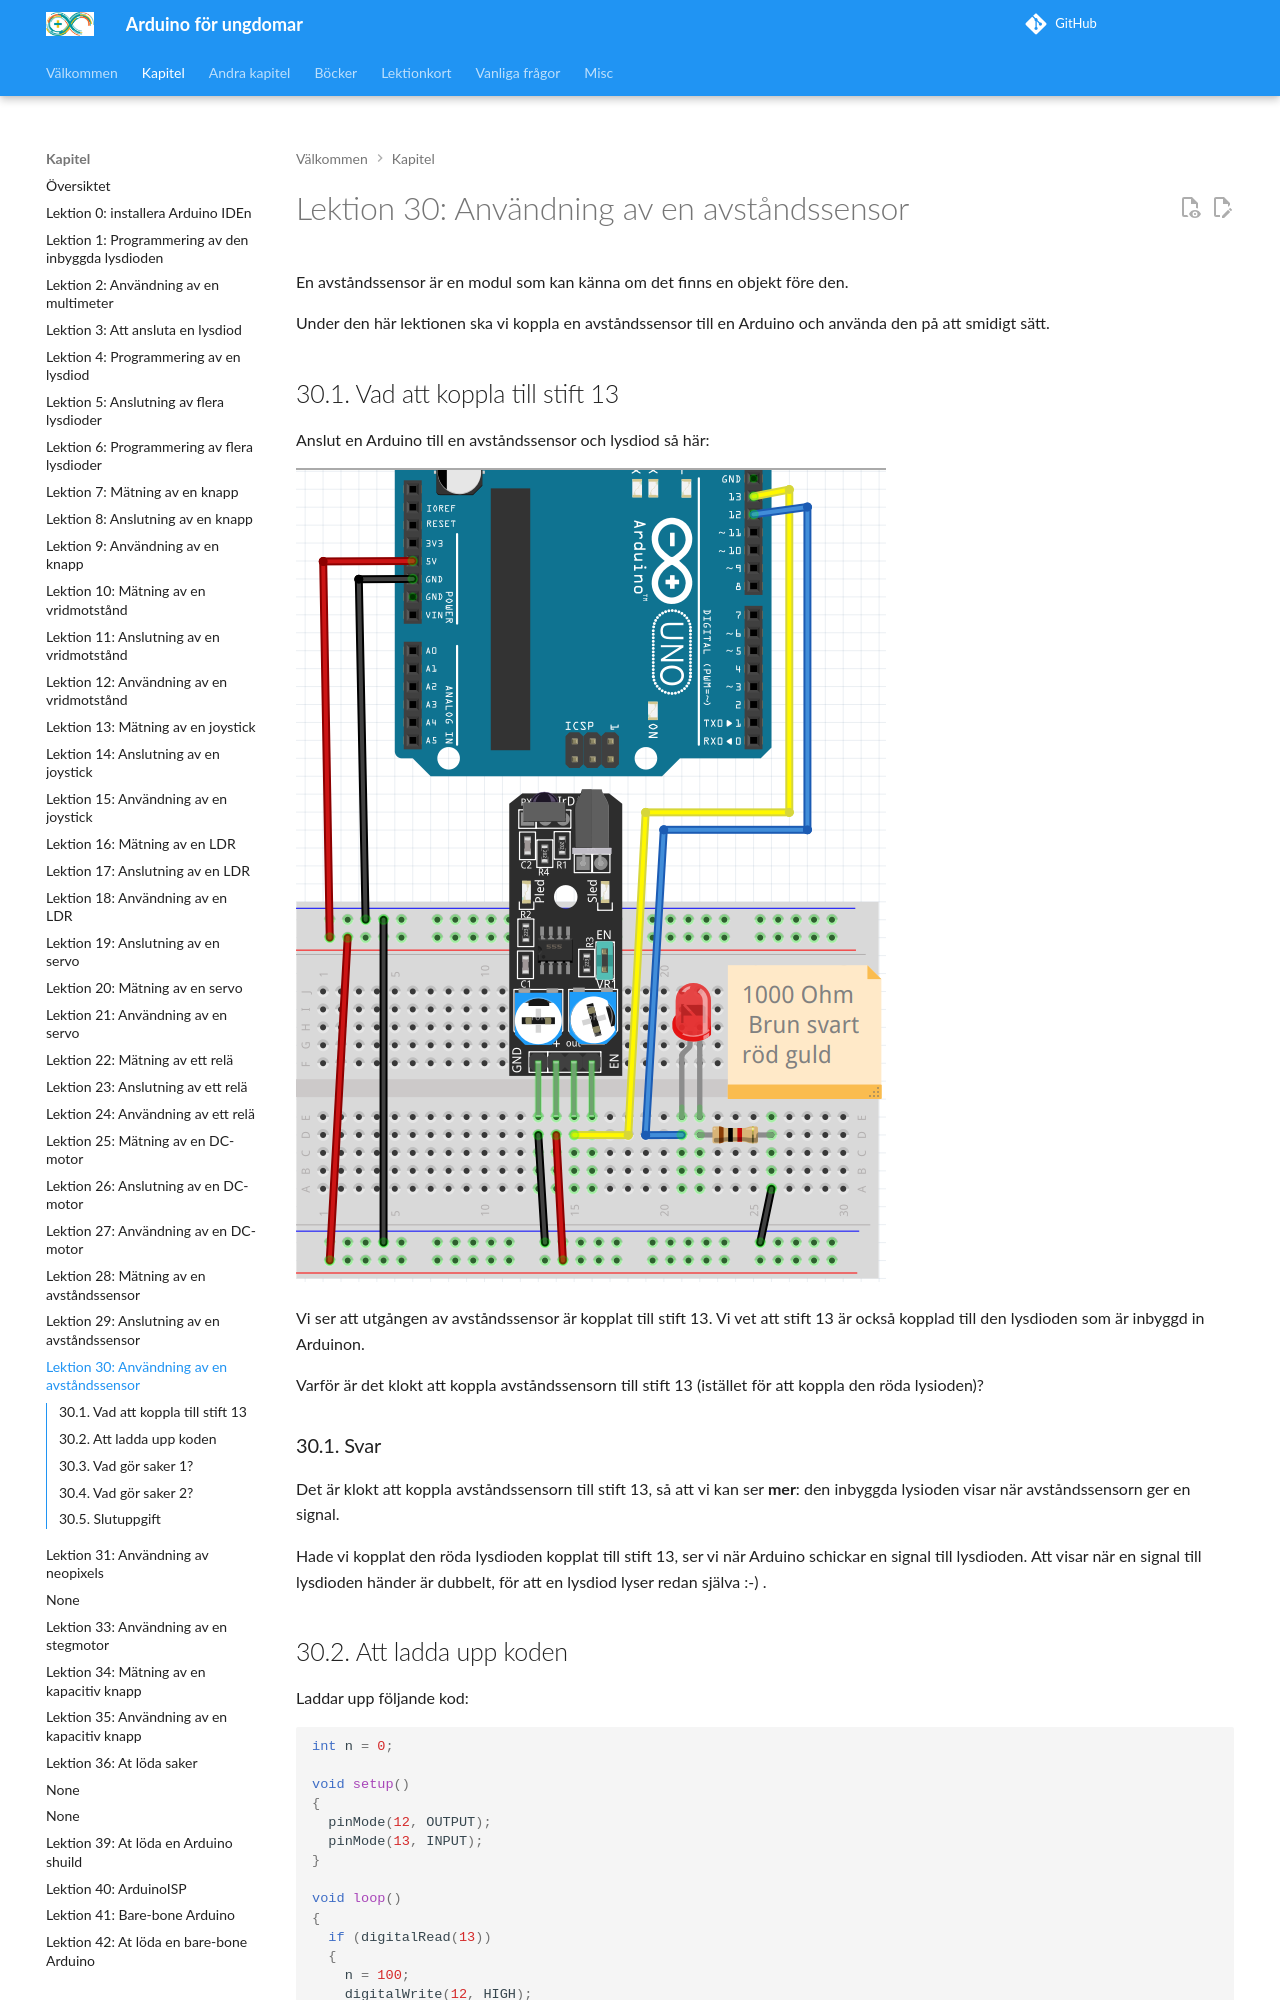

repository: richelbilderbeek/arduino_foer_ungdomar · page: kapitel/30_anvaendning_av_en_avstaandssensor/index.html · generator: mkdocs

# Lektion 30: Användning av en avståndssensor

En avståndssensor är en modul som kan känna om det finns en objekt
före den.

Under den här lektionen ska vi koppla en avståndssensor till en Arduino
och använda den på att smidigt sätt.

## 30.1. Vad att koppla till stift 13

Anslut en Arduino till en avståndssensor och lysdiod så här:

![30.1. Anslut en Arduino till avståndssensor och lysdiod](30_anvaendning_av_en_avstaandssensor.png)

Vi ser att utgången av avståndssensor är kopplat till stift 13.
Vi vet att stift 13 är också kopplad till den lysdioden
som är inbyggd in Arduinon.

Varför är det klokt att koppla avståndssensorn till stift 13 (istället
för att koppla den röda lysioden)?

\pagebreak

### 30.1. Svar

Det är klokt att koppla avståndssensorn till stift 13,
så att vi kan ser **mer**: den inbyggda lysioden visar när
avståndssensorn ger en signal.

Hade vi kopplat den röda lysdioden kopplat till stift 13,
ser vi när Arduino schickar en signal till lysdioden.
Att visar när en signal till lysdioden händer är dubbelt,
för att en lysdiod lyser redan själva :-) .
